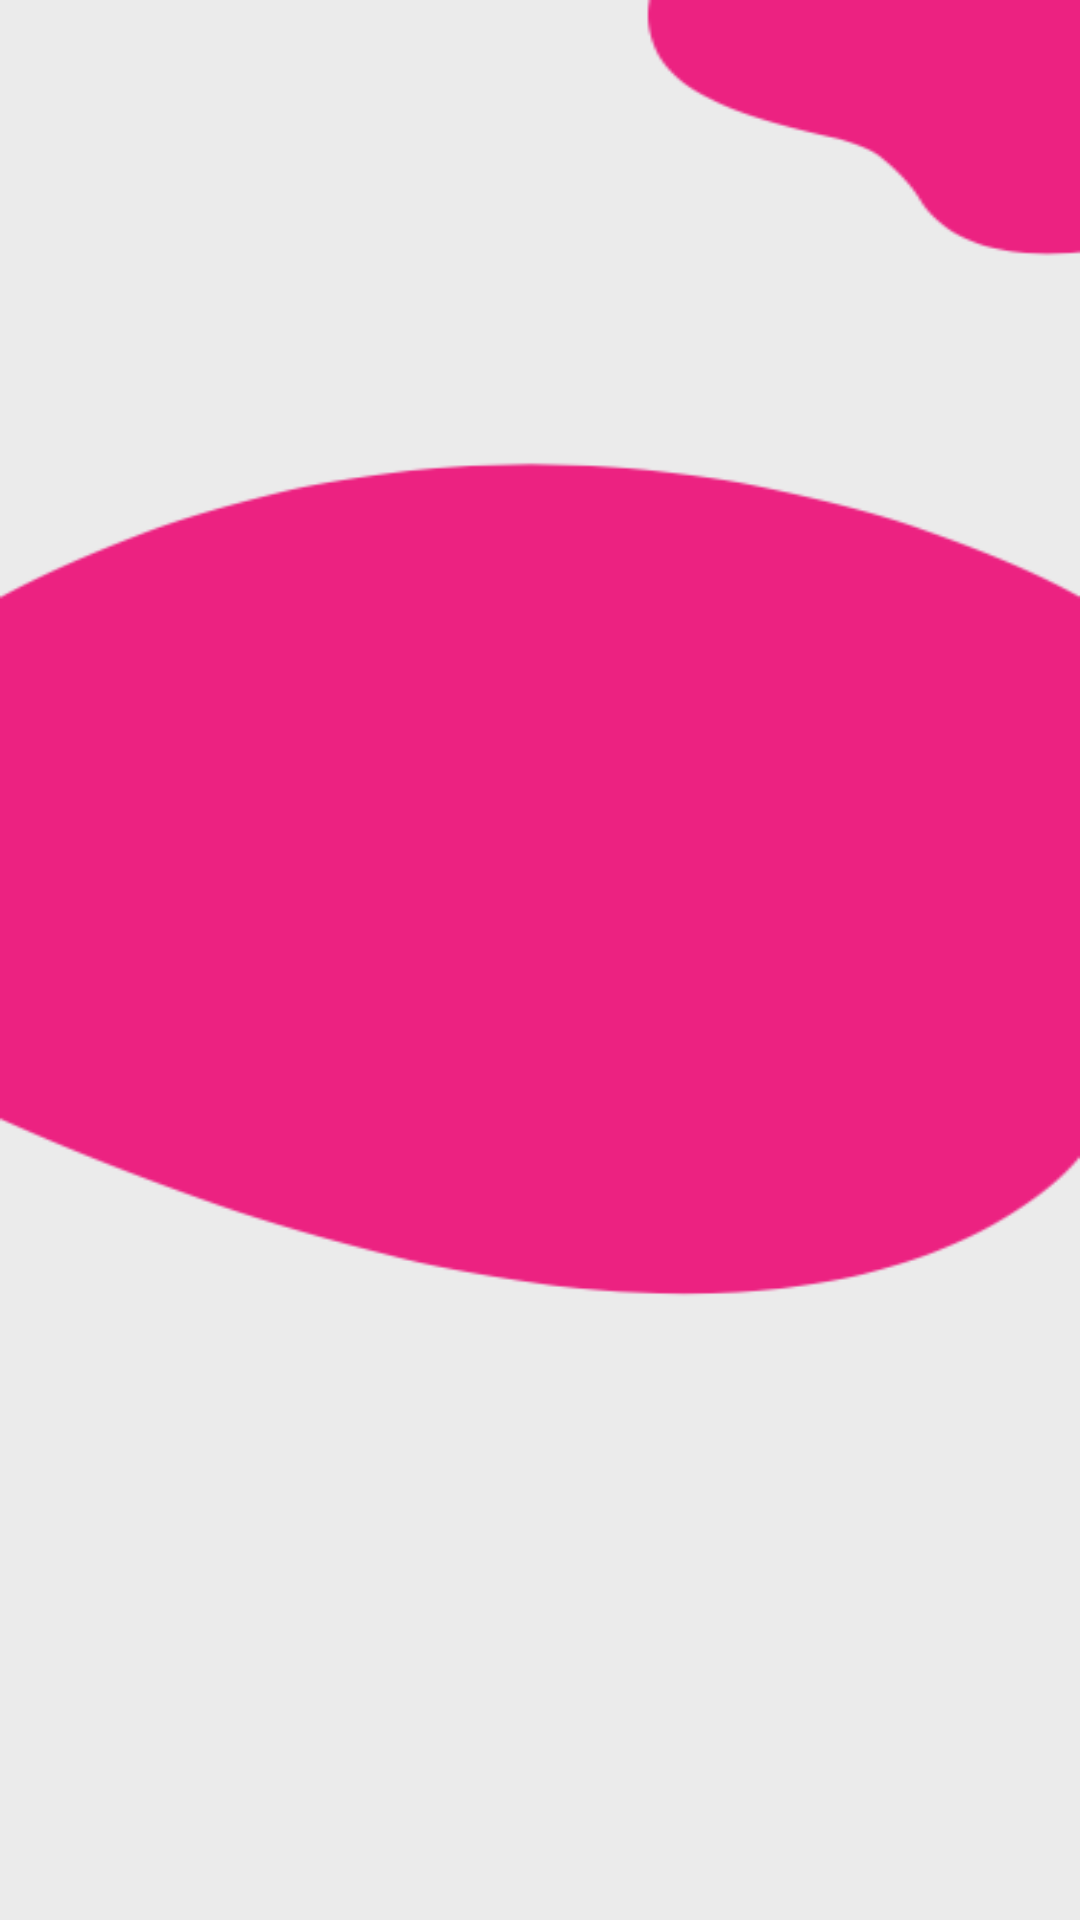

Layout XML and referenced resources for this Android screen:
<!-- AndroidManifest.xml: application theme Theme.CornOfficeApp -->
<!-- res/layout/fragment_hub.xml -->
<?xml version="1.0" encoding="utf-8"?>
<androidx.constraintlayout.widget.ConstraintLayout xmlns:android="http://schemas.android.com/apk/res/android"
    xmlns:app="http://schemas.android.com/apk/res-auto"
    xmlns:tools="http://schemas.android.com/tools"
    android:id="@+id/hubSwipeRefreshLayout"
    android:layout_width="match_parent"
    android:layout_height="match_parent"
    android:background="@mipmap/sensors_screen"
    tools:context=".HubFragment">

    <androidx.recyclerview.widget.RecyclerView
        android:id="@+id/hub_sensors"
        android:layout_width="wrap_content"
        android:layout_height="wrap_content"
        android:layout_marginTop="16dp"
        app:layout_constraintLeft_toLeftOf="parent"
        app:layout_constraintRight_toRightOf="parent"
        app:layout_constraintTop_toTopOf="parent">

    </androidx.recyclerview.widget.RecyclerView>

    <androidx.recyclerview.widget.RecyclerView
        android:id="@+id/hub_devices"
        android:layout_width="0dp"
        android:layout_height="wrap_content"
        android:layout_marginTop="32dp"
        app:layout_constraintEnd_toEndOf="parent"
        app:layout_constraintStart_toStartOf="parent"
        app:layout_constraintTop_toBottomOf="@+id/hub_sensors">

    </androidx.recyclerview.widget.RecyclerView>

</androidx.constraintlayout.widget.ConstraintLayout>
<!-- resources referenced by this layout -->
<resources>
  <!-- mipmap sensors_screen: png bitmap (mipmap-hdpi, 4250 bytes) -->
  <style name="Theme.CornOfficeApp" parent="Theme.MaterialComponents.DayNight.DarkActionBar">
          
          <item name="colorPrimary">@color/purple_500</item>
          <item name="colorPrimaryVariant">@color/purple_700</item>
          <item name="colorOnPrimary">@color/white</item>
          
          <item name="colorSecondary">@color/teal_200</item>
          <item name="colorSecondaryVariant">@color/teal_700</item>
          <item name="colorOnSecondary">@color/black</item>
          
          <item name="android:statusBarColor" tools:targetApi="l">?attr/colorPrimaryVariant</item>
          
      </style>
  <!-- not gathered from this repository: default colours our renderer supplied (Android Studio template values) -->
  <color name="purple_500">#FF6200EE</color>
  <color name="purple_700">#FF3700B3</color>
  <color name="teal_200">#FF03DAC5</color>
  <color name="teal_700">#FF018786</color>
  <color name="black">#FF000000</color>
  <color name="white">#FFFFFFFF</color>
</resources>
